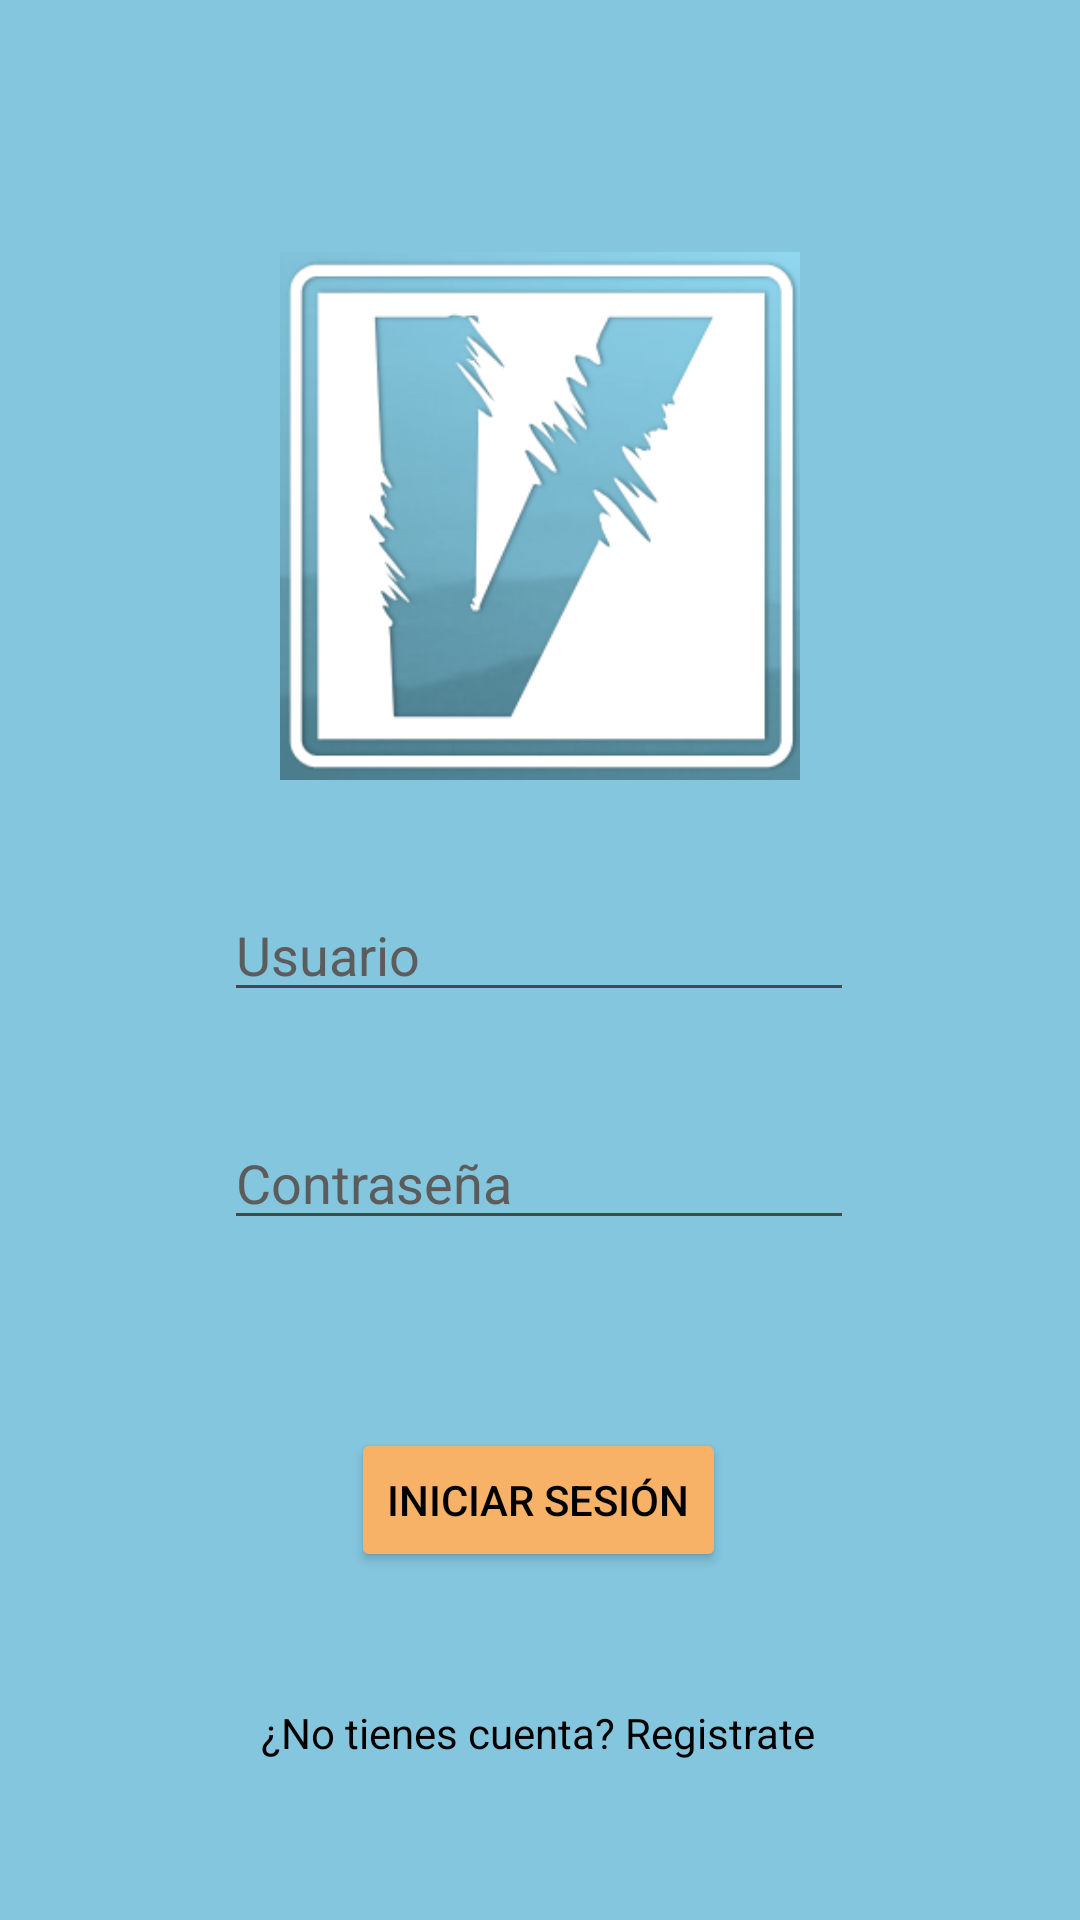

Layout XML and referenced resources for this Android screen:
<!-- AndroidManifest.xml: application theme Theme.Vimu -->
<!-- res/layout/activity_main.xml -->
<?xml version="1.0" encoding="utf-8"?>
<androidx.constraintlayout.widget.ConstraintLayout xmlns:android="http://schemas.android.com/apk/res/android"
    xmlns:app="http://schemas.android.com/apk/res-auto"
    xmlns:tools="http://schemas.android.com/tools"
    android:id="@+id/main"
    android:layout_width="match_parent"
    android:layout_height="match_parent"
    android:background="@color/primary"
    tools:context=".actividades.MainActivity">

    <ImageView
        android:layout_width="188dp"
        android:layout_height="176dp"
        android:layout_marginTop="84dp"
        android:id="@+id/icono"
        android:src="@drawable/icon"
        app:layout_constraintEnd_toEndOf="parent"
        app:layout_constraintStart_toStartOf="parent"
        app:layout_constraintTop_toTopOf="parent" />

    <EditText
        android:id="@+id/usuario"
        android:layout_width="wrap_content"
        android:layout_height="wrap_content"
        android:layout_marginTop="296dp"
        android:textColor="@color/black"
        android:textColorHint="@color/hint"
        android:ems="10"
        android:inputType="text"
        android:hint="@string/usuario"
        android:text=""
        app:layout_constraintEnd_toEndOf="parent"
        app:layout_constraintHorizontal_bias="0.497"
        app:layout_constraintStart_toStartOf="parent"
        app:layout_constraintTop_toTopOf="parent" />

    <EditText
        android:id="@+id/password"
        android:layout_width="wrap_content"
        android:layout_height="wrap_content"
        android:layout_marginTop="372dp"
        android:ems="10"
        android:inputType="textPassword"
        android:textColor="@color/black"
        android:textColorHint="@color/hint"
        android:hint="@string/contrasenya"
        android:text=""
        app:layout_constraintEnd_toEndOf="parent"
        app:layout_constraintHorizontal_bias="0.497"
        app:layout_constraintStart_toStartOf="parent"
        app:layout_constraintTop_toTopOf="parent" />

    <Button
        android:id="@+id/iniciarBtn"
        android:layout_width="wrap_content"
        android:layout_height="wrap_content"
        android:layout_marginTop="476dp"
        android:text="@string/iniciar_sesion"
        android:textColor="@color/black"
        android:backgroundTint="@color/secondary"
        app:layout_constraintEnd_toEndOf="parent"
        app:layout_constraintHorizontal_bias="0.498"
        app:layout_constraintStart_toStartOf="parent"
        app:layout_constraintTop_toTopOf="parent" />

    <TextView
        android:id="@+id/registro"
        android:layout_width="wrap_content"
        android:layout_height="wrap_content"
        android:layout_marginTop="568dp"
        android:textColor="@color/black"
        android:text="@string/registro"
        app:layout_constraintEnd_toEndOf="parent"
        app:layout_constraintHorizontal_bias="0.497"
        app:layout_constraintStart_toStartOf="parent"
        app:layout_constraintTop_toTopOf="parent" />

</androidx.constraintlayout.widget.ConstraintLayout>
<!-- resources referenced by this layout -->
<resources>
  <color name="black">#FF000000</color>
  <color name="hint">#5C5C5C</color>
  <color name="primary">#84C6DD</color>
  <color name="secondary">#F7B267</color>
  <!-- drawable icon: png bitmap (drawable, 37268 bytes) -->
  <string name="contrasenya">Contraseña</string>
  <string name="iniciar_sesion">Iniciar sesión</string>
  <string name="registro">¿No tienes cuenta? Registrate</string>
  <string name="usuario">Usuario</string>
  <style name="Theme.Vimu" parent="Base.Theme.Vimu" />
  <style name="Base.Theme.Vimu" parent="Theme.Material3.DayNight.NoActionBar">
          
          
      </style>
</resources>
